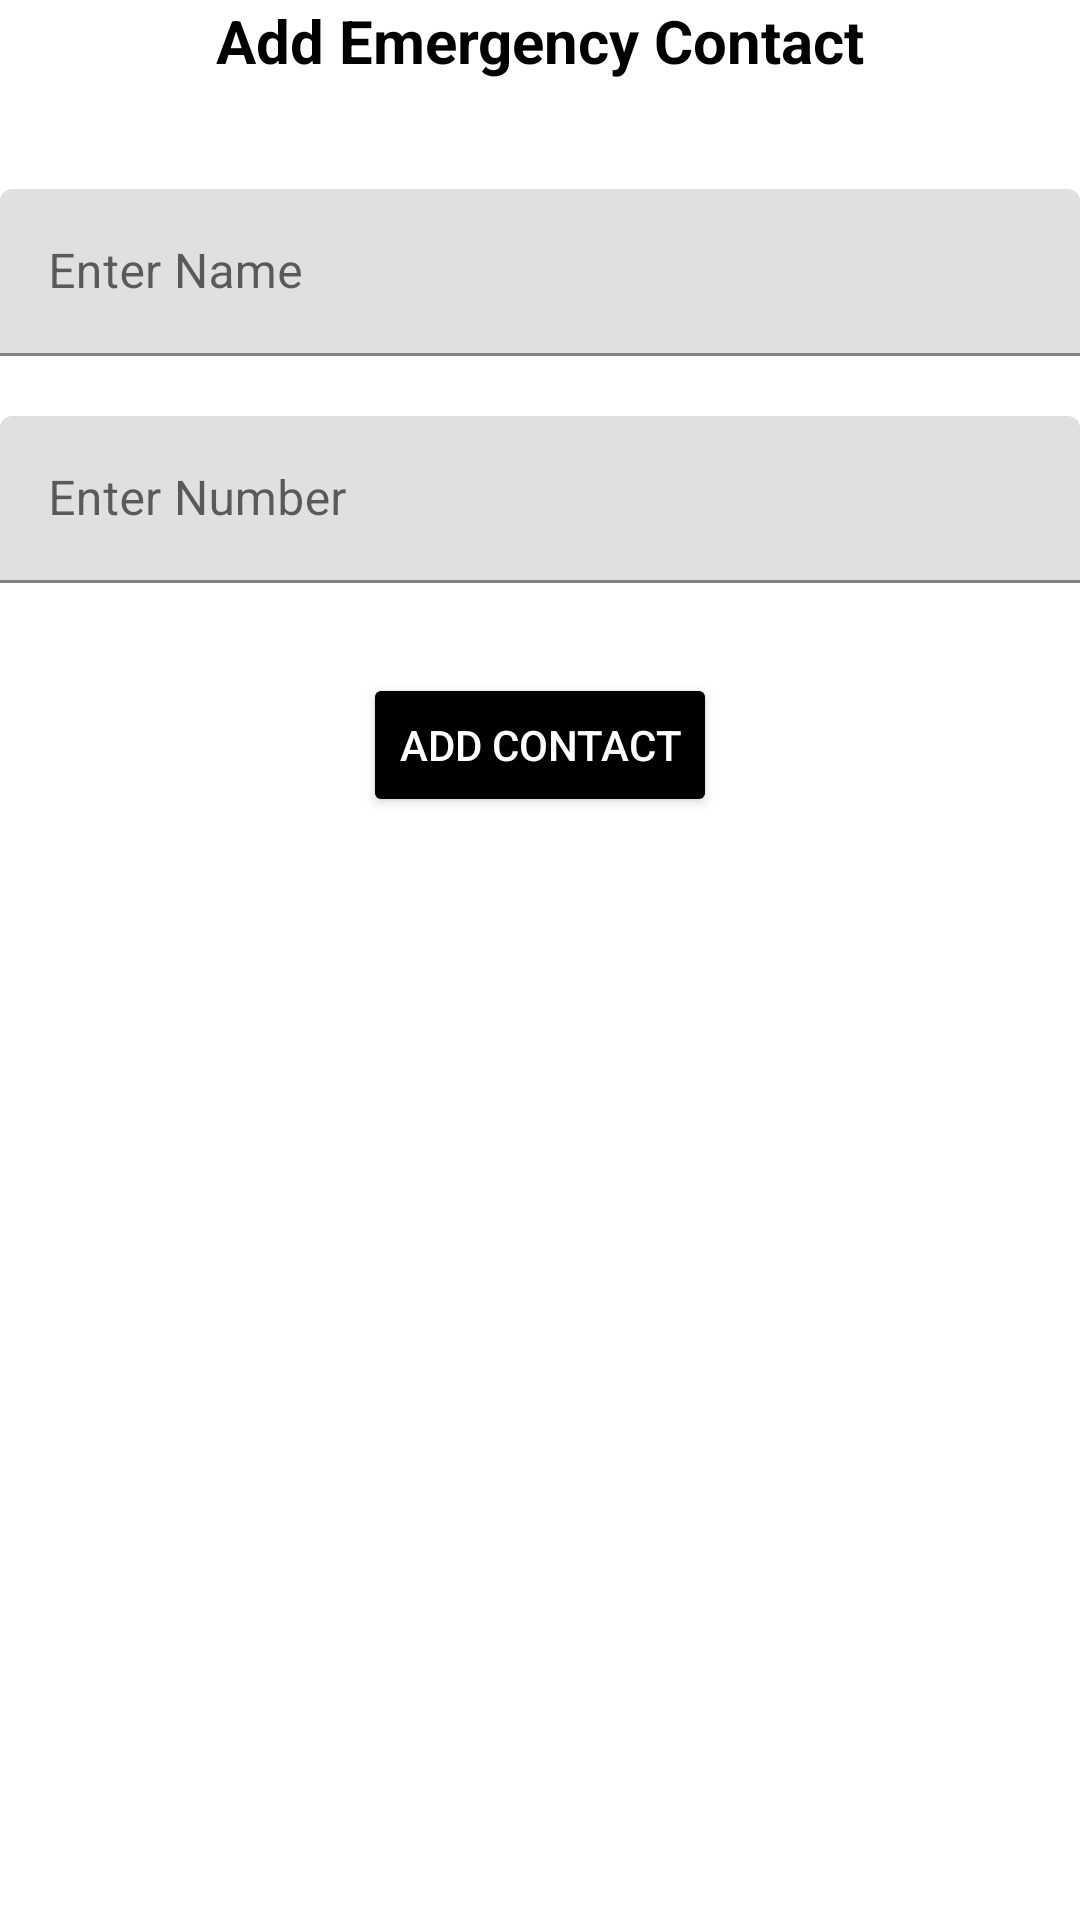

This screen was rendered from an Android layout file. Write that file and the resources it references.
<!-- AndroidManifest.xml: application theme Theme.Carewise -->
<!-- res/layout/fragment_emergency_bottomsheet.xml -->
<?xml version="1.0" encoding="utf-8"?>
<LinearLayout xmlns:android="http://schemas.android.com/apk/res/android"
    xmlns:tools="http://schemas.android.com/tools"
    android:layout_width="match_parent"
    android:layout_height="match_parent"
    xmlns:app="http://schemas.android.com/apk/res-auto"
    android:orientation="vertical"
    android:layout_margin="20dp"
    tools:context=".Fragment.emergency_bottomsheet">

    
    
    <TextView
        android:id="@+id/textViewTitle"
        android:layout_width="match_parent"
        android:layout_height="wrap_content"
        android:text="Add Emergency Contact"
        android:textSize="20sp"
        android:textStyle="bold"
        android:gravity="center"
        android:textColor="@color/black"
        android:layout_marginBottom="16dp" />

    
    <com.google.android.material.textfield.TextInputLayout
        android:layout_width="match_parent"
        android:layout_height="wrap_content"
        android:layout_marginTop="20dp">

        <EditText
            android:id="@+id/name"
            android:layout_width="match_parent"
            android:layout_height="wrap_content"
            android:layout_gravity="center"
            android:ems="10"
            android:drawableLeft="@drawable/baseline_person_24"
            android:drawablePadding="5dp"
            android:inputType="text"
            android:hint="Enter Name"></EditText>
    </com.google.android.material.textfield.TextInputLayout>

    
    <com.google.android.material.textfield.TextInputLayout
        android:layout_width="match_parent"
        android:layout_height="wrap_content"
        android:layout_marginTop="20dp">

        <EditText
            android:id="@+id/number"
            android:layout_width="match_parent"
            android:layout_height="wrap_content"
            android:layout_gravity="center"
            android:ems="10"
            android:drawableLeft="@drawable/baseline_local_phone_24"
            android:drawablePadding="5dp"
            android:inputType="phone"
            android:hint="Enter Number"></EditText>
    </com.google.android.material.textfield.TextInputLayout>

    <Button
        android:layout_width="wrap_content"
        android:layout_height="wrap_content"
        android:id="@+id/btnadd"
        android:text="Add Contact"
        android:gravity="center"
        android:backgroundTint="@color/black"
        android:textColor="@color/white"
        android:layout_gravity="center"

        android:layout_marginTop="30dp"></Button>

</LinearLayout>
<!-- resources referenced by this layout -->
<resources>
  <color name="black">#FF000000</color>
  <color name="white">#FFFFFFFF</color>
  <style name="Theme.Carewise" parent="Base.Theme.Carewise" />
  <style name="Base.Theme.Carewise" parent="Theme.MaterialComponents.DayNight.DarkActionBar">
          
          
          <item name="bottomSheetDialogTheme">@style/AppBottomSheetDialogTheme</item>
      </style>
  <style name="AppBottomSheetDialogTheme" parent="Theme.Design.Light.BottomSheetDialog">
          <item name="bottomSheetStyle">@style/AppModalStyle</item>
      </style>
  <style name="AppModalStyle" parent="Widget.Design.BottomSheet.Modal">
          <item name="android:background">@drawable/background</item>
      </style>
  <!-- drawable background (drawable) -->
  <?xml version="1.0" encoding="utf-8"?>
  <shape xmlns:android="http://schemas.android.com/apk/res/android">
  
      <corners
          android:topRightRadius="20dp"
          android:topLeftRadius="20dp" />
  
      <solid android:color="@color/white" />
  
      <padding android:top="10dp"
          android:bottom="10dp"
          android:right="16dp"
          android:left="16dp"/>
  </shape>
</resources>
